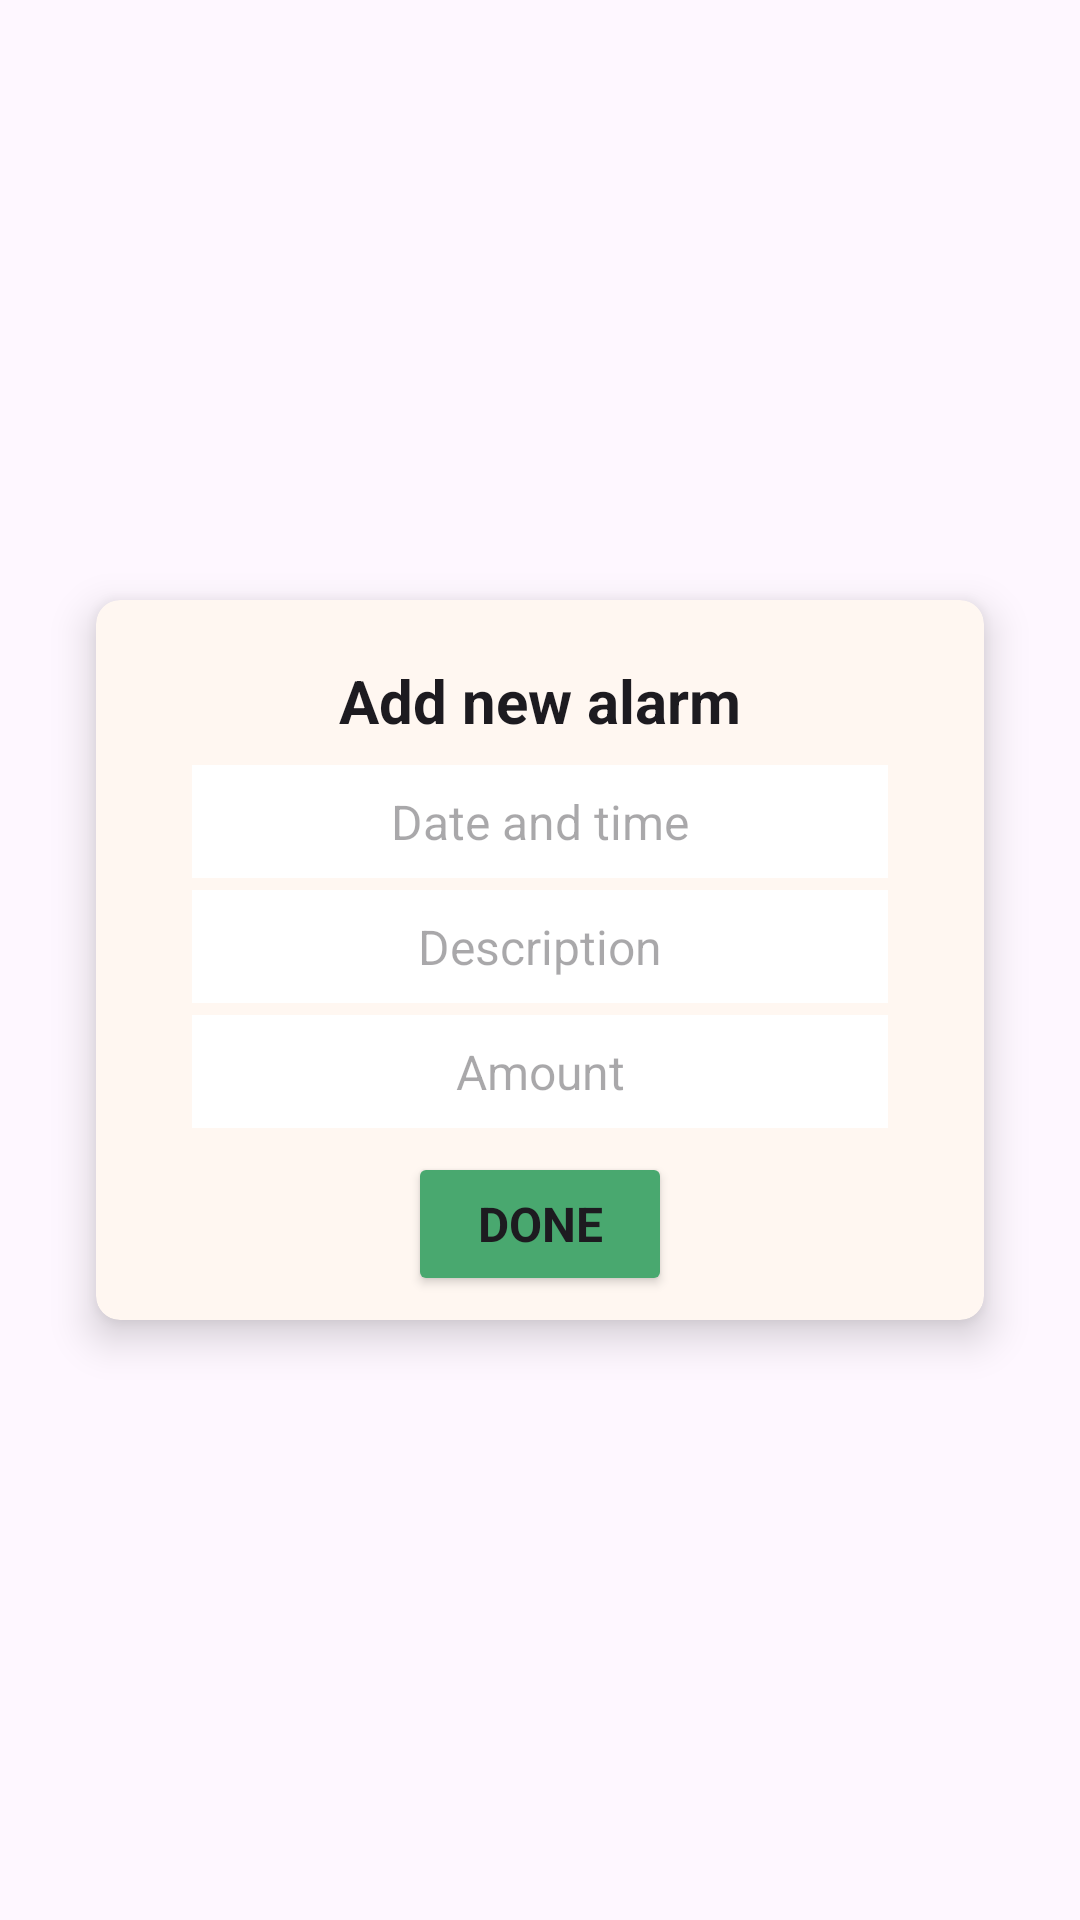

Here is an Android app screen rendered from its layout file. Give the layout XML and the strings, colors and styles it references.
<!-- AndroidManifest.xml: application theme Theme.Coinbook -->
<!-- res/layout/fragment_add_alarm.xml -->
<?xml version="1.0" encoding="utf-8"?>
<androidx.constraintlayout.widget.ConstraintLayout xmlns:android="http://schemas.android.com/apk/res/android"
    xmlns:app="http://schemas.android.com/apk/res-auto"
    xmlns:tools="http://schemas.android.com/tools"
    android:layout_width="match_parent"
    android:layout_height="match_parent"
    tools:context=".presentation.fragments.AddAlarmFragment">

    <androidx.cardview.widget.CardView
        android:layout_width="match_parent"
        android:layout_height="wrap_content"
        android:layout_margin="32dp"
        android:backgroundTint="@color/creamy"
        app:cardCornerRadius="8dp"
        app:cardElevation="8dp"
        app:layout_constraintBottom_toBottomOf="parent"
        app:layout_constraintEnd_toEndOf="parent"
        app:layout_constraintStart_toStartOf="parent"
        app:layout_constraintTop_toTopOf="parent">

        <androidx.constraintlayout.widget.ConstraintLayout
            android:layout_width="match_parent"
            android:layout_height="match_parent">

            <TextView
                android:id="@+id/tv_add_alarm_title"
                style="@style/add_fragments_titles"
                android:layout_width="match_parent"
                android:layout_height="wrap_content"
                android:text="@string/dialog_add_new_alarm"
                app:layout_constraintBottom_toTopOf="@id/et_add_alarm_date"
                app:layout_constraintEnd_toEndOf="parent"
                app:layout_constraintStart_toStartOf="parent"
                app:layout_constraintTop_toTopOf="parent" />

            <EditText
                android:id="@+id/et_add_alarm_date"
                style="@style/add_fragments_inputs"
                android:layout_width="0dp"
                android:layout_height="wrap_content"
                android:hint="@string/hint_datetime"
                android:importantForAutofill="no"
                android:inputType="datetime"
                app:layout_constraintBottom_toTopOf="@id/et_add_alarm_creditor"
                app:layout_constraintEnd_toEndOf="parent"
                app:layout_constraintHorizontal_bias="0.0"
                app:layout_constraintStart_toStartOf="parent"
                app:layout_constraintTop_toBottomOf="@id/tv_add_alarm_title" />

            <EditText
                android:id="@+id/et_add_alarm_creditor"
                style="@style/add_fragments_inputs"
                android:layout_width="0dp"
                android:layout_height="wrap_content"
                android:hint="@string/hint_description"
                android:importantForAutofill="no"
                android:inputType="text"
                app:layout_constraintBottom_toTopOf="@id/et_add_alarm_amount"
                app:layout_constraintEnd_toEndOf="parent"
                app:layout_constraintStart_toStartOf="parent"
                app:layout_constraintTop_toBottomOf="@id/et_add_alarm_date" />

            <EditText
                android:id="@+id/et_add_alarm_amount"
                style="@style/add_fragments_inputs"
                android:layout_width="0dp"
                android:layout_height="wrap_content"
                android:hint="@string/hint_amount"
                android:importantForAutofill="no"
                android:inputType="number"
                app:layout_constraintBottom_toTopOf="@id/button_add_alarm"
                app:layout_constraintEnd_toEndOf="parent"
                app:layout_constraintStart_toStartOf="parent"
                app:layout_constraintTop_toBottomOf="@id/et_add_alarm_creditor" />

            <Button
                android:id="@+id/button_add_alarm"
                style="@style/add_fragments_buttons"
                android:layout_width="wrap_content"
                android:layout_height="wrap_content"
                android:text="@string/button_done"
                app:layout_constraintBottom_toBottomOf="parent"
                app:layout_constraintEnd_toEndOf="parent"
                app:layout_constraintStart_toStartOf="parent"
                app:layout_constraintTop_toBottomOf="@id/et_add_alarm_amount" />

        </androidx.constraintlayout.widget.ConstraintLayout>

    </androidx.cardview.widget.CardView>

</androidx.constraintlayout.widget.ConstraintLayout>
<!-- resources referenced by this layout -->
<resources>
  <color name="creamy">#FFF7F1</color>
  <string name="button_done">Done</string>
  <string name="dialog_add_new_alarm">Add new alarm</string>
  <string name="hint_amount">Amount</string>
  <string name="hint_datetime">Date and time</string>
  <string name="hint_description">Description</string>
  <style name="add_fragments_buttons" parent="Theme.Material3.DayNight.NoActionBar">
          <item name="android:layout_marginTop">4dp</item>
          <item name="android:layout_marginStart">32dp</item>
          <item name="android:layout_marginEnd">32dp</item>
          <item name="android:layout_marginBottom">8dp</item>
          <item name="android:backgroundTint">@color/green</item>
          <item name="android:textAlignment">center</item>
          <item name="android:textSize">16sp</item>
          <item name="android:textStyle">bold</item>
          <item name="android:textAllCaps">true</item>
      </style>
  <style name="add_fragments_inputs" parent="Theme.Material3.DayNight.NoActionBar">
          <item name="android:layout_marginStart">32dp</item>
          <item name="android:layout_marginEnd">32dp</item>
          <item name="android:layout_marginBottom">4dp</item>
          <item name="android:padding">8dp</item>
          <item name="android:background">@color/white</item>
          <item name="android:textAlignment">center</item>
          <item name="android:textSize">16sp</item>
      </style>
  <style name="add_fragments_titles" parent="Theme.Material3.DayNight.NoActionBar">
          <item name="android:textSize">20sp</item>
          <item name="android:textAlignment">center</item>
          <item name="android:textStyle">bold</item>
          <item name="android:padding">4dp</item>
          <item name="android:layout_marginStart">32dp</item>
          <item name="android:layout_marginEnd">32dp</item>
          <item name="android:layout_marginTop">16dp</item>
          <item name="android:layout_marginBottom">4dp</item>
      </style>
  <style name="Theme.Coinbook" parent="Base.Theme.Coinbook" />
  <color name="green">#49A86F</color>
  <color name="white">#FFFFFFFF</color>
  <style name="Base.Theme.Coinbook" parent="Theme.Material3.DayNight.NoActionBar">
          
          
      </style>
</resources>
